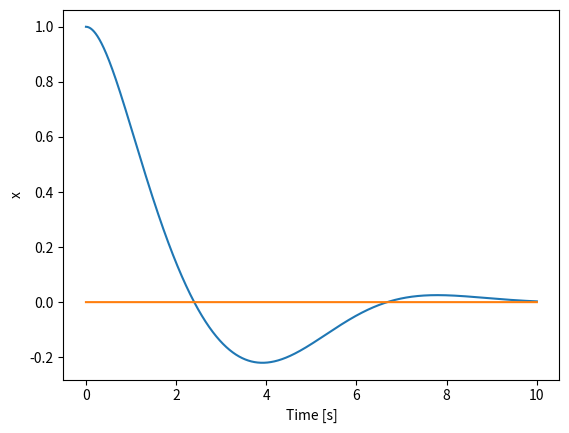
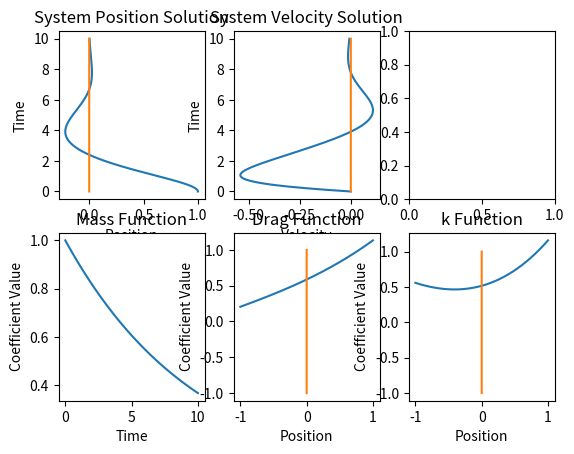

Reproduce these figures in Python, in order.
import numpy as np
import random
import matplotlib.pyplot as plt
import math
from scipy.integrate import odeint
import pylab as plt

def taylor(x,c):
    ts = [x**n/math.factorial(n) for n in range(ncoef)]
    return np.dot(np.array(c),np.array(ts))

def fourier(x,c):
    fs = [1]
    L = 1
    n=1
    while len(fs) < ncoef:
        fs.append(np.sin(n*x/L))
        if len(fs) < ncoef:
            fs.append(np.cos(n*x/L))
        n+=1
    return np.dot(np.array(c),np.array(fs))
  
def make_coeffs(c,lb,ub):
    while len(c) < ncoef:
        c.append(random.uniform(lb,ub))
    return c

def k(t,x):
    return taylor(x,ck)

def m(t,x):
    return np.exp(-.1*t)

def b(t,x):
    return taylor(x,cb)

def deriv(f,t): # return derivatives of the array f[x,dx/dt,theta,dtheta/dt]
    x, v = f[0], f[1]
    linear_matrix = np.array([[0,1],[- k(t,x)/m(t,x), - b(t,x)/m(t,x)]])
    return np.dot(linear_matrix, f)


ncoef = 4
cm,cb,ck = [], [], []
cm = make_coeffs(cm,0,1)
cb = make_coeffs(cb,0,1)
ck = make_coeffs(ck,0,1)

#Define the time array and other plotting stuff
max_time = 10
n_steps = 10000

time = np.linspace(0.0,max_time,n_steps)
space = np.linspace(-1,1,n_steps)

m_func = [m(t,0) for t in time]
b_func = [b(0,x) for x in space]
k_func = [k(0,x) for x in space]

yinit = [1,0] # initial values of x0 and dx0, respectively
f_solun = odeint(deriv,yinit,time)
equilibrium = [0 for n in range(len(time))]

plt.figure()
plt.plot(time, f_solun[:,0])
plt.plot(time, equilibrium)

plt.xlabel('Time [s]')
plt.ylabel('x')
plt.show()

fig, axs = plt.subplots(2, 3)

axs[0, 0].plot(f_solun[:,0], time)
axs[0, 0].plot(equilibrium, time)
axs[0, 0].set_title('System Position Solution')
axs[0, 0].set(xlabel='Position', ylabel='Time')

axs[0, 1].plot(f_solun[:,1], time)
axs[0, 1].plot(equilibrium, time)
axs[0, 1].set_title('System Velocity Solution')
axs[0, 1].set(xlabel='Velocity', ylabel='Time')

'''axs[0, 2].plot(f_solun[:,1], time)
axs[0, 2].plot(equilibrium, time)
axs[0, 2].set_title('System Solution')
axs[0, 2].set(xlabel='Velocity', ylabel='Time')'''

axs[1, 0].plot(time, m_func)
axs[1, 0].set_title('Mass Function')
axs[1, 0].set(xlabel='Time', ylabel='Coefficient Value')

axs[1, 1].plot(space, b_func)
axs[1, 1].plot(equilibrium,space)
axs[1, 1].set_title('Drag Function')
axs[1, 1].set(xlabel='Position', ylabel='Coefficient Value')

axs[1, 2].plot(space, k_func)
axs[1, 2].plot(equilibrium,space)
axs[1, 2].set_title('k Function')
axs[1, 2].set(xlabel='Position', ylabel='Coefficient Value')

plt.show()

fig_title = str(ck) + ".png"
print(fig_title)
plt.savefig(fig_title)